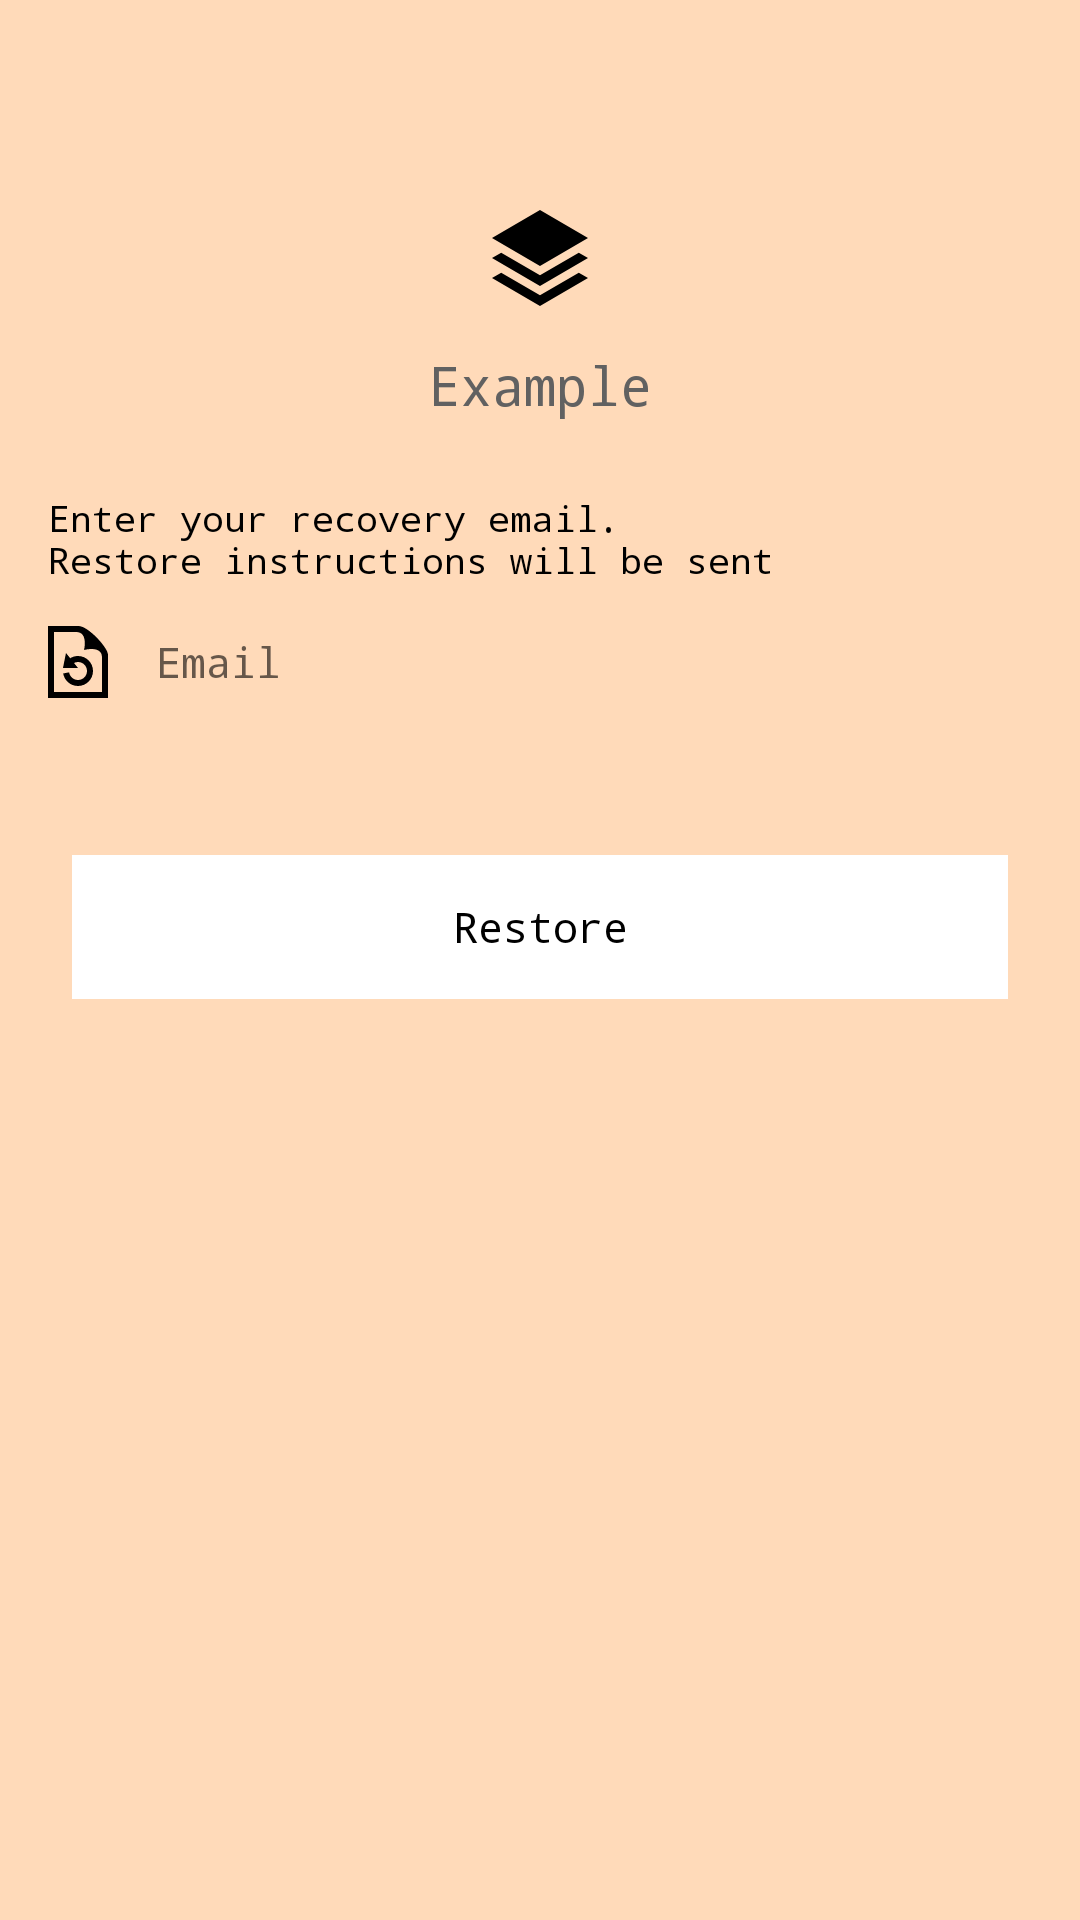

Reconstruct the res/layout file that produces this screen, plus the resources it refers to.
<!-- AndroidManifest.xml: application theme Theme.AppCompat.Light.NoActionBar -->
<!-- res/layout/activity_restore.xml -->
<?xml version="1.0" encoding="utf-8"?>

<android.support.constraint.ConstraintLayout
    xmlns:android="http://schemas.android.com/apk/res/android"
    xmlns:app="http://schemas.android.com/apk/res-auto"
    xmlns:tools="http://schemas.android.com/tools"
    android:layout_width="match_parent"
    android:layout_height="match_parent"
    android:background="@color/background"
    >

    <android.support.constraint.ConstraintLayout
        android:id="@id/layout_header"
        android:layout_width="wrap_content"
        android:layout_height="wrap_content"
        android:layout_marginTop="50dp"
        app:layout_constraintTop_toTopOf="parent"
        app:layout_constraintStart_toStartOf="parent"
        app:layout_constraintEnd_toEndOf="parent"
        >

        <include layout="@layout/header_layout"/>

    </android.support.constraint.ConstraintLayout>

    <LinearLayout
        android:id="@+id/layout_input"
        android:layout_width="match_parent"
        android:layout_height="wrap_content"
        android:orientation="vertical"
        android:layout_marginTop="16dp"
        app:layout_constraintTop_toBottomOf="@id/layout_header"
        app:layout_constraintStart_toStartOf="parent"
        app:layout_constraintEnd_toEndOf="parent"
        >

        <TextView
            style="@style/RestoreDescription"
            android:id="@+id/restore_description"
            />

        <LinearLayout
            android:layout_width="match_parent"
            android:layout_height="wrap_content"
            android:orientation="horizontal"
            android:padding="4dp"
            >

            <ImageButton
                style="@style/ItemIcon"
                android:id="@+id/restore_icon"
                android:src="@drawable/restore_black_24dp"
                android:contentDescription="@null"
                />

            <EditText
                style="@style/ItemEditText"
                android:id="@+id/restore_input"
                android:hint="@string/restore"
                android:inputType="textEmailAddress"
                />

        </LinearLayout>

        <TextView
            style="@style/RestoreMessage"
            android:id="@+id/restore_message"
            />

    </LinearLayout>

    <Button
        style="@style/MainButton"
        android:id="@+id/restore_button"
        app:layout_constraintTop_toBottomOf="@id/layout_input"
        app:layout_constraintStart_toStartOf="parent"
        app:layout_constraintEnd_toEndOf="parent"
        android:layout_marginStart="24dp"
        android:layout_marginEnd="24dp"
        android:layout_marginTop="24dp"
        android:layout_marginBottom="16dp"
        android:text="@string/button_restore"
        />

</android.support.constraint.ConstraintLayout>
<!-- res/layout/header_layout.xml (included above) -->
<?xml version="1.0" encoding="utf-8"?>


<android.support.constraint.ConstraintLayout
    style="@style/LogoLayout"
    android:layout_width="wrap_content"
    android:layout_height="wrap_content"
    android:layout_margin="16dp"
    android:padding="6dp"
    xmlns:android="http://schemas.android.com/apk/res/android"
    xmlns:app="http://schemas.android.com/apk/res-auto"
    >

    <ImageButton
        style="@style/LogoIcon"
        android:id="@+id/logo_icon"
        android:src="@drawable/logo_icon_black_32dp"
        app:layout_constraintTop_toTopOf="parent"
        app:layout_constraintStart_toStartOf="parent"
        app:layout_constraintEnd_toEndOf="parent"
        android:contentDescription="@null"
        android:tag="false"
        />

    <TextView
        style="@style/LogoTitle"
        android:id="@+id/logo_title"
        app:layout_constraintTop_toBottomOf="@id/logo_icon"
        app:layout_constraintStart_toStartOf="parent"
        app:layout_constraintEnd_toEndOf="parent"

        />

</android.support.constraint.ConstraintLayout>
<!-- resources referenced by this layout -->
<resources>
  <color name="background">#ffdab9</color>
  <!-- drawable logo_icon_black_32dp (drawable) -->
  <vector android:height="32dp" android:viewportHeight="24"
      android:viewportWidth="24" android:width="32dp" xmlns:android="http://schemas.android.com/apk/res/android">
      <path android:fillColor="#FF000000" android:pathData="M21.698,10.658l2.302,1.342 -12.002,7 -11.998,-7 2.301,-1.342 9.697,5.658 9.7,-5.658zM11.998,21.315l-9.697,-5.658 -2.301,1.343 11.998,7 12.002,-7 -2.302,-1.342 -9.7,5.657zM24,7l-12.002,-7 -11.998,7 11.998,7 12.002,-7z"/>
  </vector>
  <string name="button_restore">Restore</string>
  
  
      //message
  <string name="restore">Email</string>
  <style name="ItemIcon">
          <item name="android:layout_width">40dp</item>
          <item name="android:layout_height">40dp</item>
          <item name="android:background">@drawable/ripple</item>
          <item name="android:layout_marginStart">2dp</item>
          <item name="android:layout_marginEnd">2dp</item>
      </style>
  <style name="LogoIcon">
          <item name="android:layout_width">@dimen/indicator_size</item>
          <item name="android:layout_height">@dimen/indicator_size</item>
          <item name="android:background">@android:color/transparent</item>
      </style>
  <style name="LogoLayout">
          <item name="android:layout_width">wrap_content</item>
          <item name="android:layout_height">wrap_content</item>
          <item name="android:background">@drawable/ripple</item>
          <item name="android:focusable">true</item>
          <item name="android:clickable">true</item>
      </style>
  <style name="LogoTitle">
          <item name="android:layout_width">wrap_content</item>
          <item name="android:layout_height">wrap_content</item>
          <item name="android:text">@string/logo_title</item>
          <item name="android:textSize">18sp</item>
          <item name="android:textColor">@color/logo_title_text_color</item>
          <item name="android:typeface">monospace</item>
      </style>
  <style name="MainButton" parent="Base.Widget.AppCompat.Button.Borderless.Colored">
          <item name="android:layout_width">match_parent</item>
          <item name="android:layout_height">wrap_content</item>
          <item name="android:textColor">@color/main_button_text_color</item>
          <item name="android:typeface">monospace</item>
          <item name="android:textStyle">normal</item>
          <item name="textAllCaps">false</item>
          <item name="android:background">@drawable/log_in</item>
      </style>
  <dimen name="indicator_size">60dp</dimen>
  <string name="logo_title">Example</string>
  <color name="logo_title_text_color">#616161</color>
  <color name="main_button_text_color">#000</color>
  <!-- drawable log_in (drawable) -->
  <?xml version="1.0" encoding="utf-8"?>
  
  <ripple xmlns:android="http://schemas.android.com/apk/res/android"
      android:color="@color/main_button_ripple">
      <item android:id="@android:id/background">
          <shape android:shape="rectangle">
              <solid android:color="@color/main_button_solid"/>
          </shape>
      </item>
  </ripple>
  <string name="message_restore">Enter your recovery email. \nRestore instructions will be sent</string>
  <color name="restore_description_text_color">#000</color>
  <string name="message_success">Successful!</string>
  <color name="message_text_color_success">@android:color/holo_green_light</color>
  <color name="icon_ripple">@android:color/white</color>
  <dimen name="indicator_corner">10dp</dimen>
  <color name="main_button_ripple">#e0e0e0</color>
  <color name="main_button_solid">#fff</color>
</resources>
